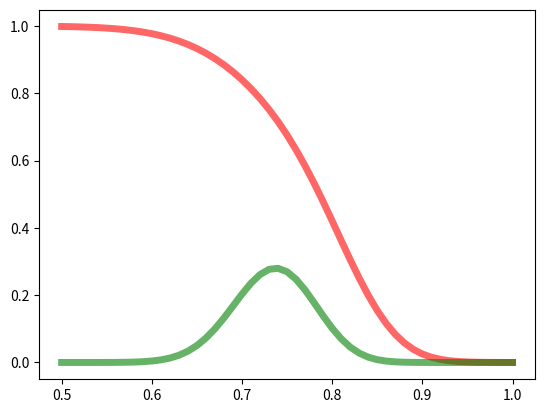

Generate this figure with matplotlib:
# -*- coding: utf-8 -*-
"""
Created on Wed Jul 17 12:57:07 2019

[redacted]
"""

import numpy as np
from scipy.stats import norm
import matplotlib.pyplot as plt


fig, ax = plt.subplots(1, 1)

# A사 입찰가 평균과 표준편자 
A_mean = 0.8
A_std = 0.10 
# B사 입찰가 평균과 표준편자 
B_mean = 0.85
B_std = 0.05

#입찰가 평균 및 표준편차
estim = 0.75
estd = 0.05

x = np.linspace(0.5,1.0,51)

pwin = (1-norm.cdf((x-A_mean)/A_std)) * (1-norm.cdf((x-B_mean)/B_std))

rel = norm.cdf((x-estim)/estd)

profit = pwin*norm.pdf((x-estim)/estd)

max_profit=np.max(profit)
max_index = np.where(max_profit==profit)

print(max_profit, x[max_index],pwin[max_index])

ax.plot(x, pwin,
        'r-', lw=5, alpha=0.6, label='Winning Probabilty')
#ax.plot(x, rel,
#        'b-', lw=5, alpha=0.6, label='Reliability')
ax.plot(x, profit,
        'g-', lw=5, alpha=0.6, label='Profit')
